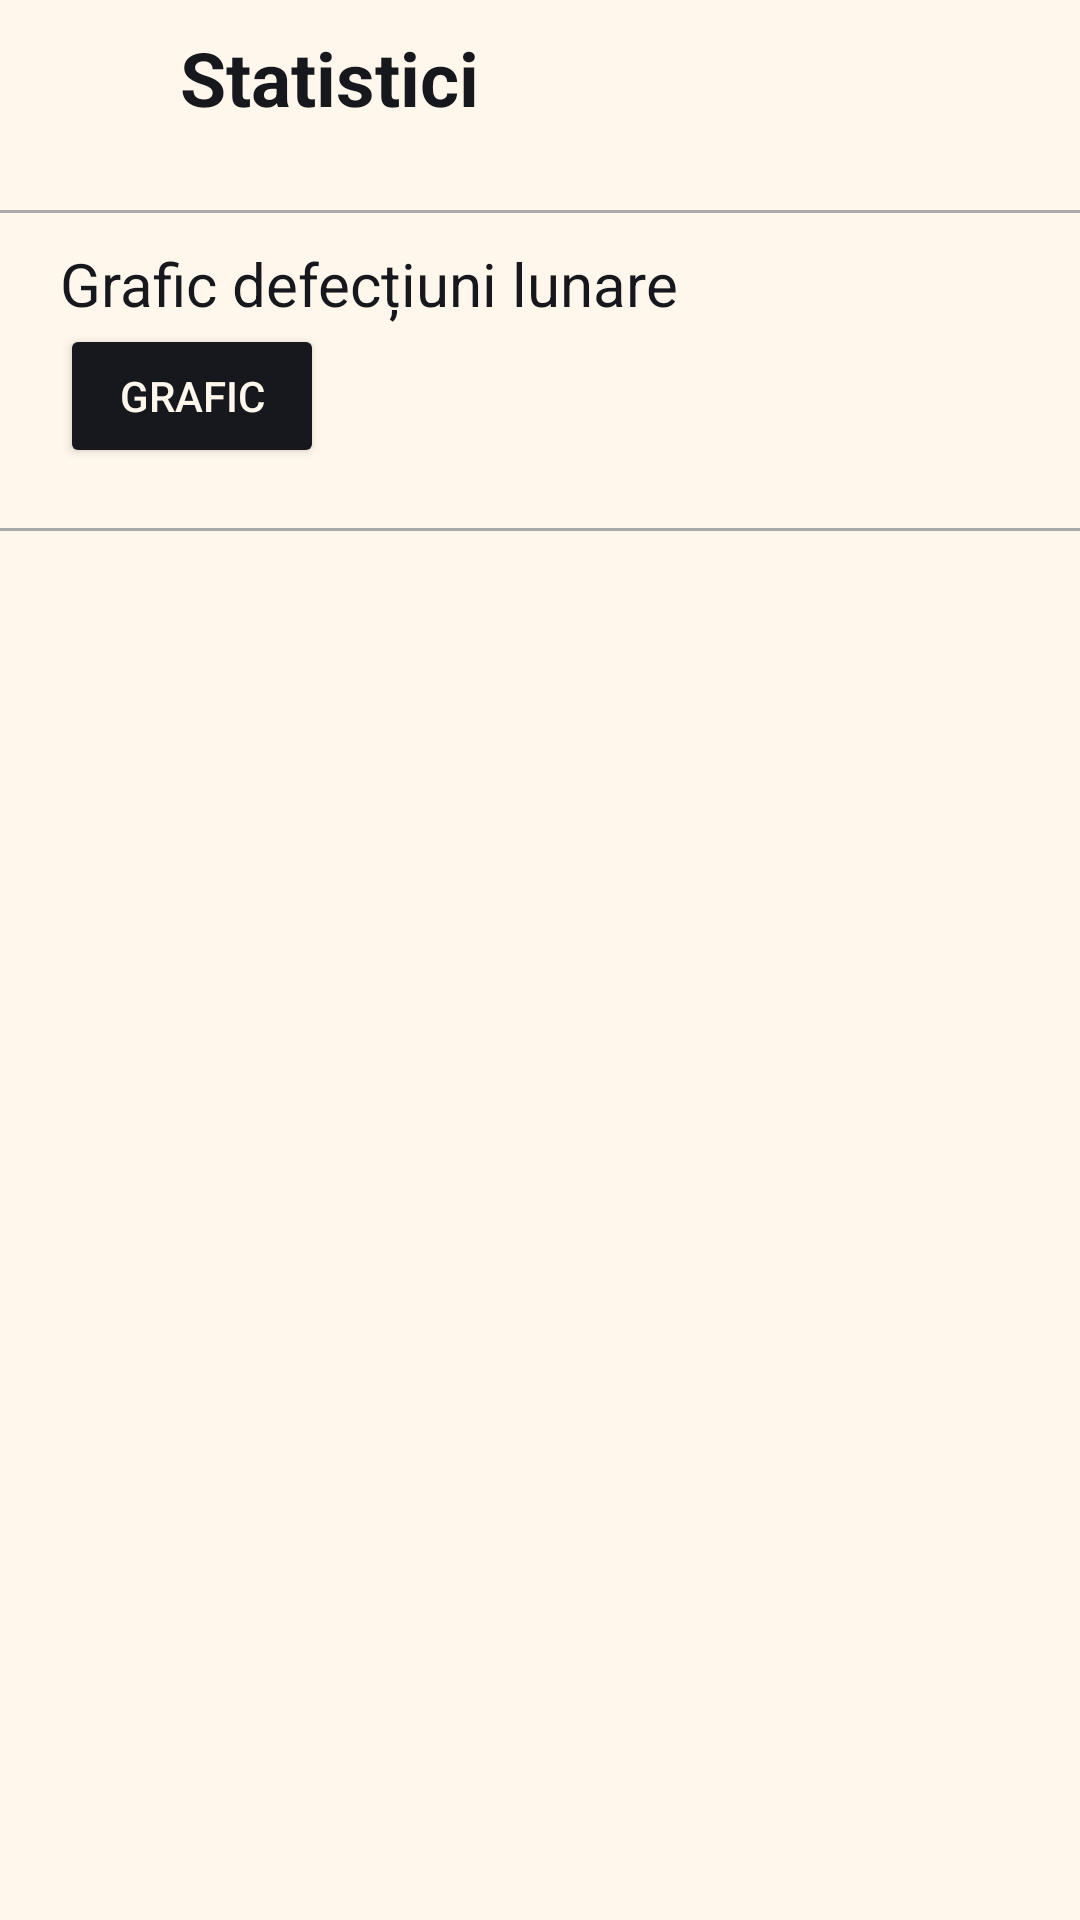

This screen was rendered from an Android layout file. Write that file and the resources it references.
<!-- AndroidManifest.xml: application theme Theme.Login -->
<!-- res/layout/fragment_statistics.xml -->
<?xml version="1.0" encoding="utf-8"?>
<RelativeLayout xmlns:android="http://schemas.android.com/apk/res/android"
    xmlns:tools="http://schemas.android.com/tools"
    android:layout_width="match_parent"
    android:layout_height="match_parent"
    android:background="@color/floral_white"
    tools:context=".fragment.StatisticsFragment">

    <TextView
        android:layout_width="wrap_content"
        android:layout_height="wrap_content"
        android:layout_marginStart="60dp"
        android:layout_marginTop="9dp"
        android:text="Statistici"
        android:textColor="@color/black_russian"
        android:textSize="25sp"
        android:textStyle="bold" />


    <LinearLayout
        android:id="@+id/firstGraph"
        android:layout_width="match_parent"
        android:layout_height="wrap_content"
        android:layout_marginTop="60dp"
        android:orientation="vertical">

        <View
            android:layout_width="match_parent"
            android:layout_height="1dp"
            android:layout_marginTop="10dp"
            android:layout_marginBottom="10dp"
            android:background="@android:color/darker_gray" />

        <TextView
            android:layout_width="wrap_content"
            android:layout_height="wrap_content"
            android:layout_marginStart="20dp"
            android:text="Grafic defecțiuni lunare"
            android:textColor="@color/black_russian"
            android:textSize="20dp" />

        <Button
            android:id="@+id/graph1"
            android:layout_width="wrap_content"
            android:layout_height="wrap_content"
            android:layout_marginStart="20dp"
            android:backgroundTint="@color/black_russian"
            android:outlineSpotShadowColor="@color/black_russian"
            android:text="Grafic"
            android:textColor="@color/floral_white" />

        <View
            android:id="@+id/line1"
            android:layout_width="match_parent"
            android:layout_height="1dp"
            android:layout_below="@+id/firstGraph"
            android:layout_marginTop="20dp"
            android:layout_marginBottom="20dp"
            android:background="@android:color/darker_gray" />

    </LinearLayout>


</RelativeLayout>
<!-- resources referenced by this layout -->
<resources>
  <color name="black_russian">#17181D</color>
  <color name="floral_white">#FFF7EC</color>
  <style name="Theme.Login" parent="Theme.MaterialComponents.DayNight.NoActionBar">
          
          <item name="colorPrimary">@color/black_russian</item>
          <item name="colorPrimaryVariant">@color/darkYellow</item>
          <item name="colorOnPrimary">@color/white</item>
          
          <item name="colorSecondary">@color/teal_200</item>
          <item name="colorSecondaryVariant">@color/teal_700</item>
          <item name="colorOnSecondary">@color/black</item>
          
          <item name="android:statusBarColor">@color/black_russian</item>
          
      </style>
  <color name="darkYellow">#dc9f04</color>
  <color name="white">#FFFFFFFF</color>
  <color name="teal_200">#FF03DAC5</color>
  <color name="teal_700">#FF018786</color>
  <color name="black">#121212</color>
</resources>
